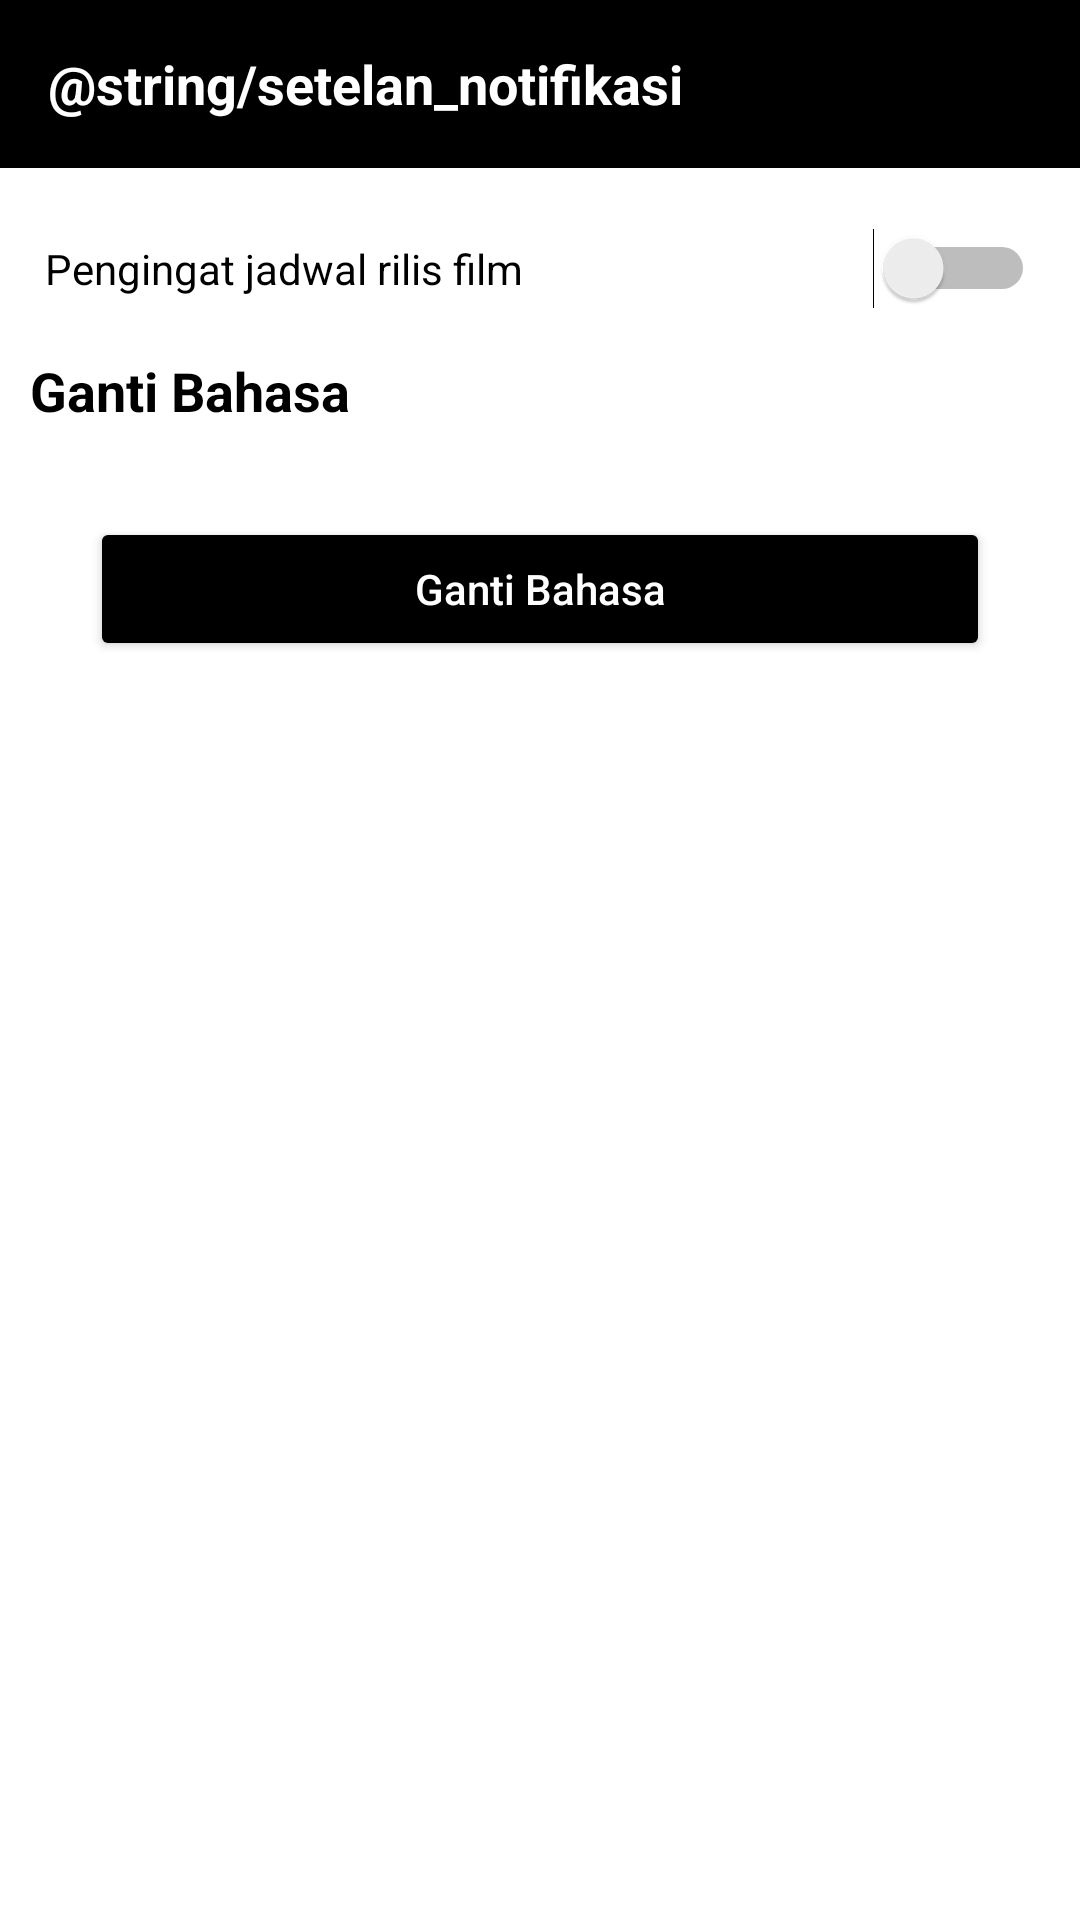

This screen was rendered from an Android layout file. Write that file and the resources it references.
<!-- AndroidManifest.xml: application theme Theme.MovieApp -->
<!-- res/layout/activity_setting.xml -->
<?xml version="1.0" encoding="utf-8"?>
<LinearLayout xmlns:android="http://schemas.android.com/apk/res/android"
    xmlns:app="http://schemas.android.com/apk/res-auto"
    xmlns:tools="http://schemas.android.com/tools"
    android:layout_width="match_parent"
    android:layout_height="match_parent"
    android:orientation="vertical"
    android:background="@color/white"
    tools:context=".activity.SettingActivity">

        <androidx.appcompat.widget.Toolbar
            android:id="@+id/toolbar"
            android:background="@color/hitam"
            android:layout_width="match_parent"
            android:layout_height="wrap_content">
                <TextView
                    android:layout_width="wrap_content"
                    android:layout_height="wrap_content"
                    android:singleLine="true"
                    android:ellipsize="marquee"
                    android:marqueeRepeatLimit="marquee_forever"
                    android:text="@string/setelan_notifikasi"
                    android:textColor="@color/white"
                    android:textSize="18sp"
                    android:textStyle="bold" />

        </androidx.appcompat.widget.Toolbar>

    <RelativeLayout
        android:layout_marginTop="20dp"
        android:layout_width="match_parent"
        android:layout_height="wrap_content"
        android:gravity="center"
        tools:ignore="UseSwitchCompatOrMaterialXml">

        <TextView
            android:layout_width="wrap_content"
            android:layout_height="wrap_content"
            android:layout_alignParentStart="true"
            android:layout_centerInParent="true"
            android:layout_marginStart="20dp"
            android:text="Pengingat jadwal rilis film"
            android:textColor="@color/hitam" />

        <Switch
            android:id="@+id/swRealeseToday"
            android:layout_width="match_parent"
            android:layout_height="wrap_content"
            android:layout_centerInParent="true"
            android:layout_marginEnd="20dp" />

    </RelativeLayout>

    <TextView
        android:layout_width="wrap_content"
        android:layout_height="wrap_content"
        android:layout_marginStart="10dp"
        android:layout_marginTop="15dp"
        android:text="Ganti Bahasa"
        android:textColor="@color/hitam"
        android:textSize="18sp"
        android:textStyle="bold" />

    <Button
        android:id="@+id/btnChangeLanguage"
        android:layout_width="match_parent"
        android:layout_height="wrap_content"
        android:layout_margin="30dp"
        android:backgroundTint="@color/hitam"
        android:text="Ganti Bahasa"
        android:textAllCaps="false"
        android:textColor="@color/white"
        android:textSize="14sp" />

</LinearLayout>
<!-- resources referenced by this layout -->
<resources>
  <color name="hitam">#FF000000</color>
  <style name="Theme.MovieApp" parent="Theme.MaterialComponents.Light.NoActionBar">
          
          <item name="colorPrimary">@color/white</item>
          <item name="colorPrimaryVariant">@color/hitam</item>
          <item name="colorOnPrimary">@color/white</item>
          
          <item name="colorSecondary">@color/hitam</item>
          <item name="colorSecondaryVariant">@color/hitam</item>
          <item name="colorOnSecondary">@color/white</item>
          
          <item name="android:statusBarColor" tools:targetApi="l">@color/hitam</item>
          
      </style>
  <!-- not gathered from this repository: default colours our renderer supplied (Android Studio template values) -->
  <color name="white">#FFFFFFFF</color>
</resources>
